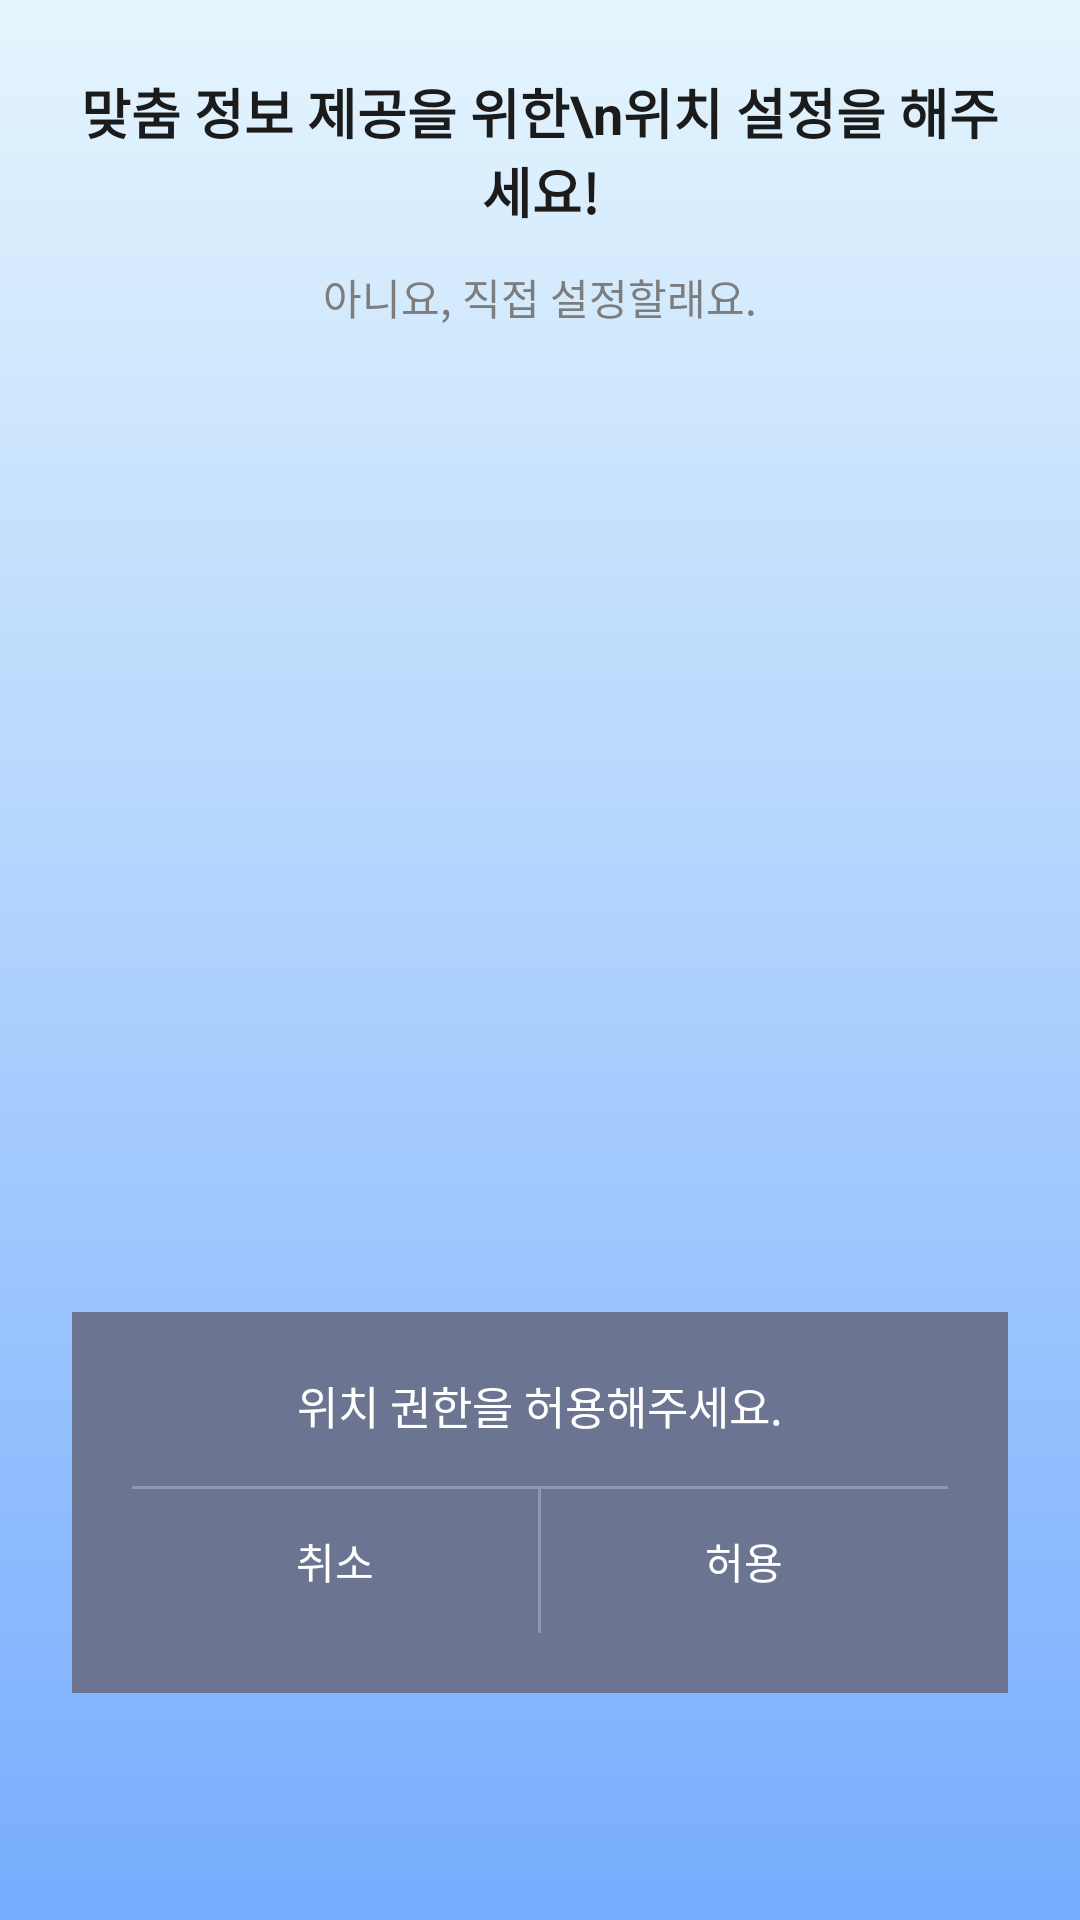

Write the Android layout XML for this screen, with the resource values it uses.
<!-- AndroidManifest.xml: application theme Theme.DailyWeather -->
<!-- res/layout/fragment_location_gps.xml -->
<?xml version="1.0" encoding="utf-8"?>
<androidx.constraintlayout.widget.ConstraintLayout
    xmlns:android="http://schemas.android.com/apk/res/android"
    xmlns:app="http://schemas.android.com/apk/res-auto"
    android:layout_width="match_parent"
    android:layout_height="match_parent"
    android:background="@drawable/bg_gradient">

    <LinearLayout
        android:id="@+id/layout_top_text"
        android:layout_width="match_parent"
        android:layout_height="wrap_content"
        android:orientation="vertical"
        android:gravity="center_horizontal"
        android:padding="24dp"
        app:layout_constraintTop_toTopOf="parent"
        app:layout_constraintStart_toStartOf="parent"
        app:layout_constraintEnd_toEndOf="parent"
        app:layout_constraintVertical_bias="0.2">

        <TextView
            android:layout_width="wrap_content"
            android:layout_height="wrap_content"
            android:paddingBottom="8dp"
            android:text="맞춤 정보 제공을 위한\n위치 설정을 해주세요!"
            android:textAlignment="center"
            android:textColor="#1B1B1B"
            android:textSize="18sp"
            android:textStyle="bold" />

        <TextView
            android:layout_width="wrap_content"
            android:layout_height="wrap_content"
            android:layout_marginTop="4dp"
            android:text="아니요, 직접 설정할래요."
            android:textAlignment="center"
            android:textColor="#7D7D7D"
            android:textSize="14sp" />
    </LinearLayout>

    <LinearLayout
        android:id="@+id/layout_permission_card"
        android:layout_width="match_parent"
        android:layout_height="wrap_content"
        android:layout_marginHorizontal="24dp"
        android:layout_marginTop="304dp"
        android:background="#6B7592"
        android:clipToOutline="false"
        android:gravity="center"
        android:orientation="vertical"
        android:padding="20dp"
        app:layout_constraintEnd_toEndOf="parent"
        app:layout_constraintStart_toStartOf="parent"
        app:layout_constraintTop_toBottomOf="@id/layout_top_text">

        <TextView
            android:layout_width="match_parent"
            android:layout_height="wrap_content"
            android:paddingBottom="16dp"
            android:text="위치 권한을 허용해주세요."
            android:textAlignment="center"
            android:textColor="#FFFFFF"
            android:textSize="15sp" />

        <View
            android:layout_width="match_parent"
            android:layout_height="1dp"
            android:background="#40FFFFFF" />

        <LinearLayout
            android:layout_width="match_parent"
            android:layout_height="wrap_content"
            android:orientation="horizontal"
            android:weightSum="2">

            <Button
                android:id="@+id/btnManual"
                android:layout_width="0dp"
                android:layout_height="48dp"
                android:layout_weight="1"
                android:background="@android:color/transparent"
                android:text="취소"
                android:textColor="#FFFFFF" />

            <View
                android:layout_width="1dp"
                android:layout_height="match_parent"
                android:background="#40FFFFFF" />

            <Button
                android:id="@+id/btnAllow"
                android:layout_width="0dp"
                android:layout_height="48dp"
                android:layout_weight="1"
                android:background="@android:color/transparent"
                android:text="허용"
                android:textColor="#FFFFFF" />
        </LinearLayout>
    </LinearLayout>
</androidx.constraintlayout.widget.ConstraintLayout>
<!-- resources referenced by this layout -->
<resources>
  <!-- drawable bg_gradient (drawable) -->
  <?xml version="1.0" encoding="utf-8"?>
  <shape xmlns:android="http://schemas.android.com/apk/res/android">
      
      <gradient
          android:startColor="#E5F5FD"
      android:endColor="#77ADFE"
      android:angle="270" />
  
  </shape>
  <style name="Theme.DailyWeather" parent="Base.Theme.DailyWeather" />
  <style name="Base.Theme.DailyWeather" parent="Theme.Material3.DayNight.NoActionBar">
          
          
  
          
          <item name="colorPrimary">@android:color/white</item>         
          <item name="colorOnPrimary">#3E3E3E</item>                    
          <item name="colorSurface">@android:color/white</item>        
          <item name="colorOnSurface">#3E3E3E</item>                    
      </style>
</resources>
